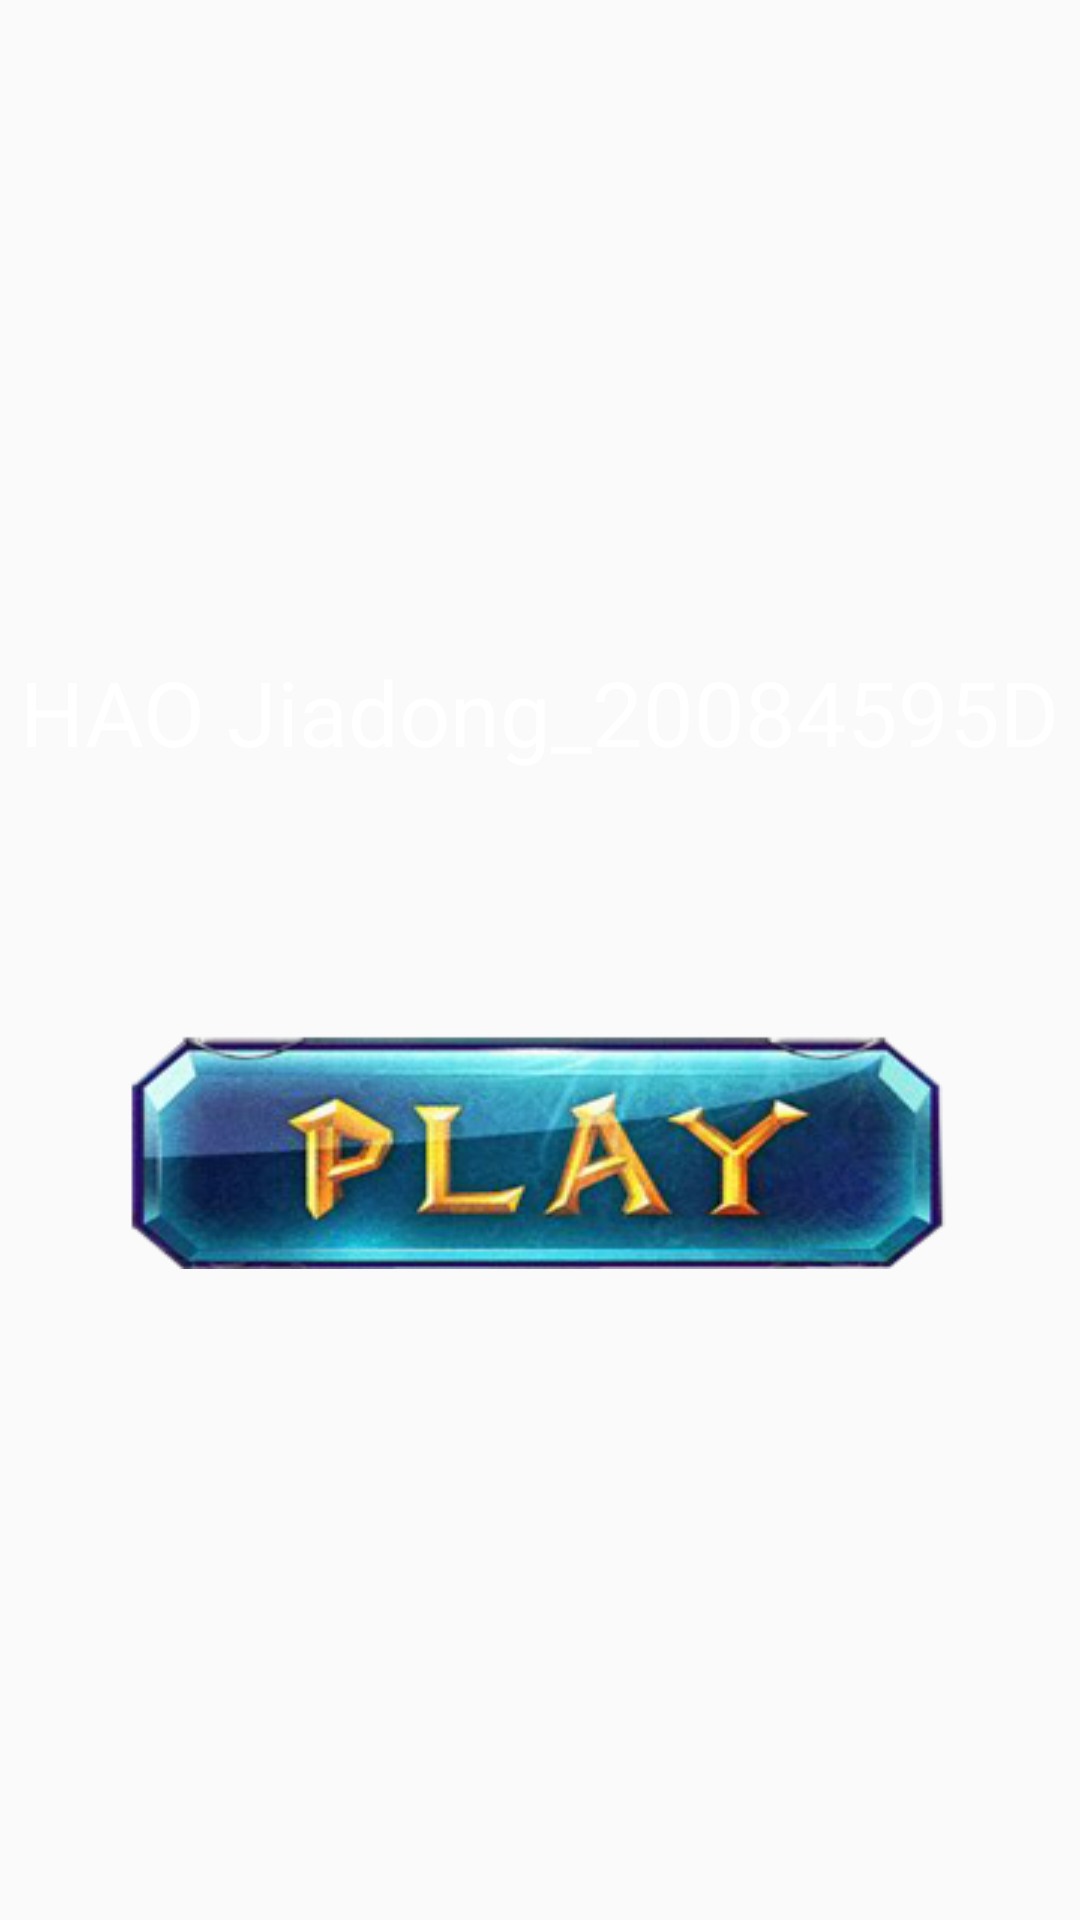

Layout XML and referenced resources for this Android screen:
<!-- AndroidManifest.xml: application theme Theme.AppCompat.Light.NoActionBar.FullScreen -->
<!-- res/layout/begin.xml -->
<?xml version="1.0" encoding="utf-8"?>
<LinearLayout xmlns:android="http://schemas.android.com/apk/res/android"
    android:orientation="vertical"
    android:layout_width="match_parent"
    android:layout_height="match_parent"
    android:gravity="center"
    android:background="@drawable/gamebackground"
    >

    <TextView
        android:layout_width="wrap_content"
        android:layout_height="128dp"
        android:text="HAO Jiadong_20084595D"
        android:textColor="@color/white"
        android:textSize="30sp" />

    <ImageButton
        android:id="@+id/imageButton1"
        android:layout_width="wrap_content"
        android:layout_height="78dp"
        android:background="@drawable/start"
        android:onClick="game_begins" />

</LinearLayout>
<!-- resources referenced by this layout -->
<resources>
  <!-- drawable start: png bitmap (drawable, 60298 bytes) -->
  <style name="Theme.AppCompat.Light.NoActionBar.FullScreen" parent="@style/Theme.AppCompat.Light.NoActionBar">
          <item name="android:windowNoTitle">true</item>
          <item name="android:windowActionBar">false</item>
          <item name="android:windowFullscreen">true</item>
          <item name="android:windowContentOverlay">@null</item>
      </style>
  <!-- not gathered from this repository: default colours our renderer supplied (Android Studio template values) -->
  <color name="white">#FFFFFFFF</color>
</resources>
